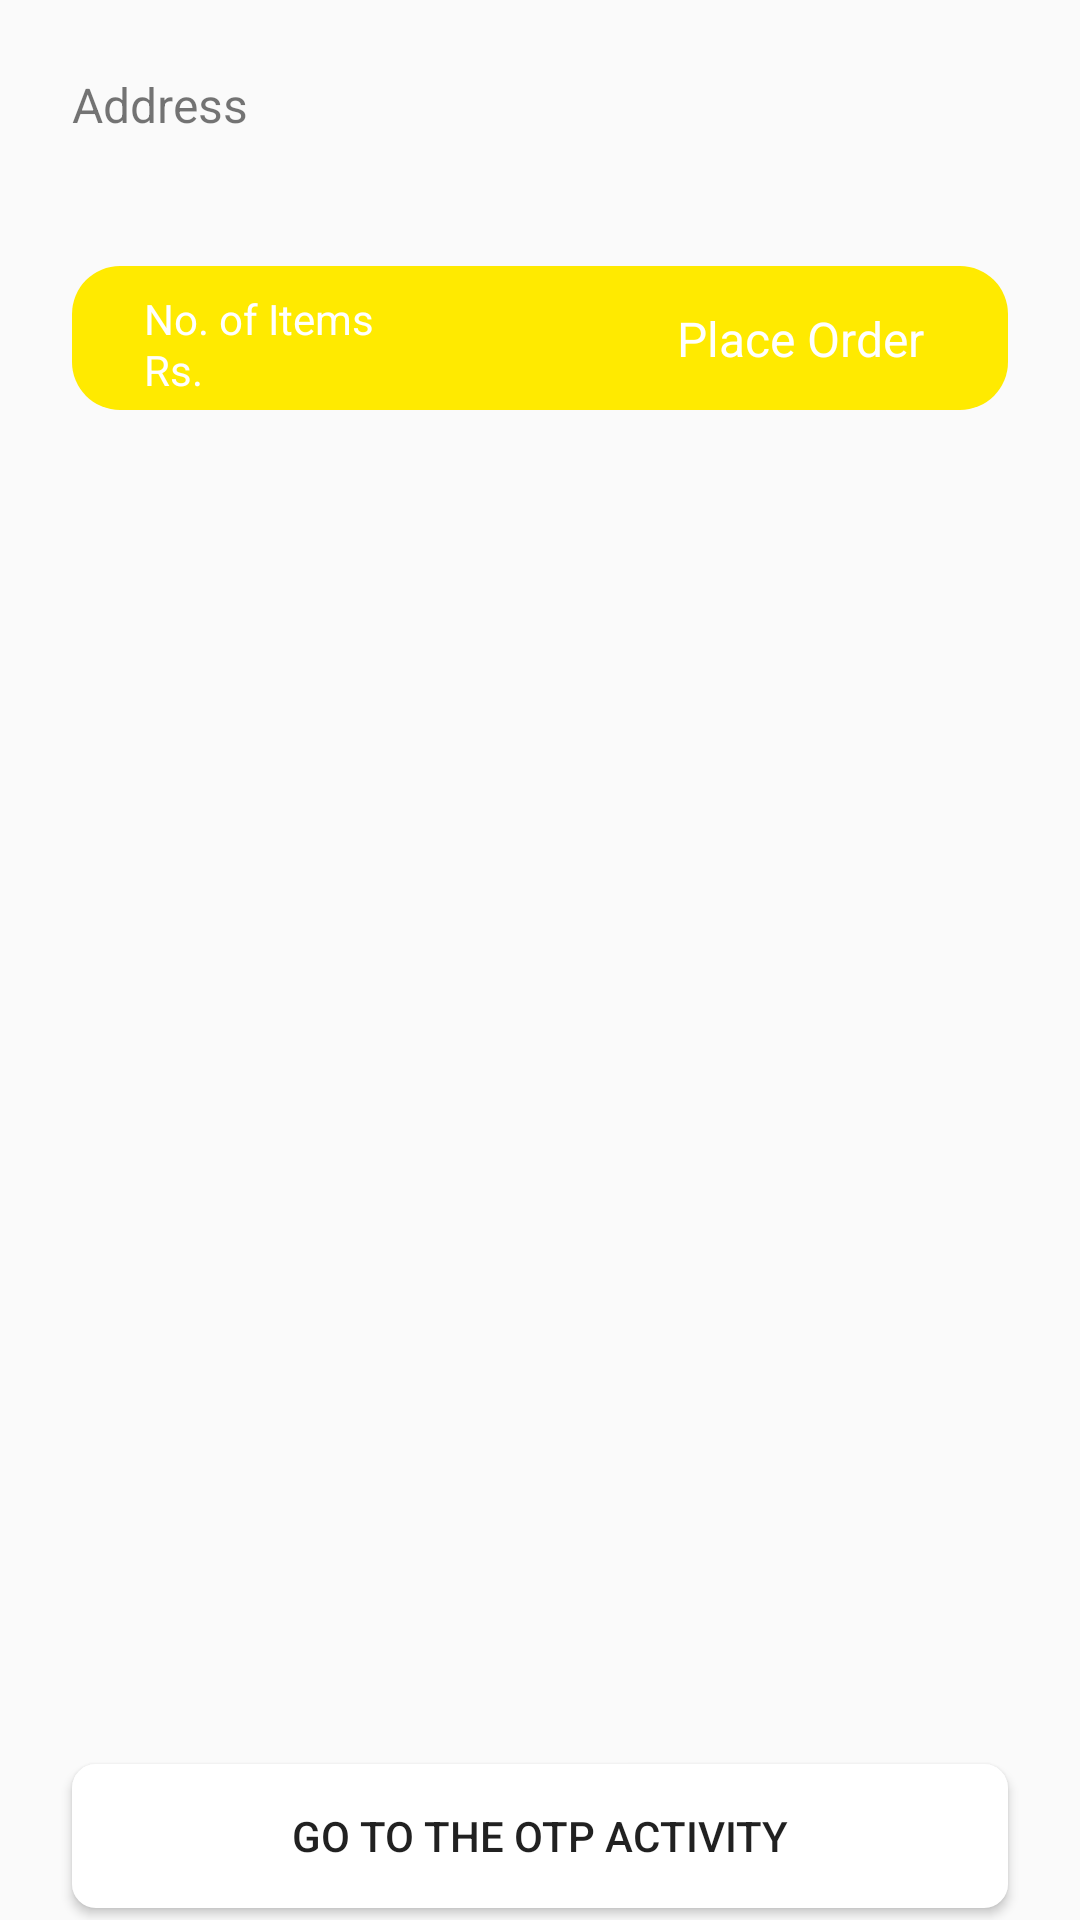

Write the Android layout XML for this screen, with the resource values it uses.
<!-- AndroidManifest.xml: application theme AppTheme -->
<!-- res/layout/activity_order_details.xml -->
<?xml version="1.0" encoding="utf-8"?>
<androidx.constraintlayout.widget.ConstraintLayout xmlns:android="http://schemas.android.com/apk/res/android"
    xmlns:app="http://schemas.android.com/apk/res-auto"
    xmlns:tools="http://schemas.android.com/tools"
    android:layout_width="match_parent"
    android:layout_height="match_parent"
    tools:context=".OrderDetails">

    <TextView
        android:id="@+id/a"
        android:layout_width="wrap_content"
        android:layout_height="wrap_content"
        app:layout_constraintStart_toStartOf="parent"
        android:layout_marginTop="24dp"
        android:layout_marginStart="24dp"
        app:layout_constraintTop_toTopOf="parent"
        android:text="Address"
        android:textSize="16sp"/>

    <TextView
        android:id="@+id/address"
        android:layout_width="match_parent"
        android:layout_height="wrap_content"
        app:layout_constraintStart_toStartOf="parent"
        app:layout_constraintEnd_toEndOf="parent"
        app:layout_constraintTop_toBottomOf="@id/a"
        android:layout_marginStart="24dp"
        android:layout_marginEnd="24dp"
        android:layout_marginTop="12dp"
        />

    <androidx.recyclerview.widget.RecyclerView
        android:id="@+id/recyclerView"
        android:layout_width="match_parent"
        android:layout_height="wrap_content"
        app:layout_constraintStart_toStartOf="parent"
        app:layout_constraintEnd_toEndOf="parent"
        app:layout_constraintTop_toBottomOf="@id/address"
        android:layout_marginStart="24dp"
        android:layout_marginEnd="24dp"
        android:layout_marginTop="12dp"
        />

    <androidx.constraintlayout.widget.ConstraintLayout
        android:id="@+id/b"
        android:layout_width="match_parent"
        android:layout_height="48dp"
        android:layout_marginStart="24dp"
        android:layout_marginEnd="24dp"
        android:layout_marginBottom="16dp"
        android:background="@drawable/bg_button_focused"
        app:layout_constraintTop_toBottomOf="@id/recyclerView"
        app:layout_constraintEnd_toEndOf="parent"
        app:layout_constraintStart_toStartOf="parent">

        <TextView
            android:id="@+id/itemCount1"
            android:layout_width="wrap_content"
            android:layout_height="wrap_content"
            android:layout_marginStart="24dp"
            android:layout_marginTop="8dp"
            android:text="No. of Items "
            android:textColor="#ffffff"
            app:layout_constraintStart_toStartOf="parent"
            app:layout_constraintTop_toTopOf="parent" />

        <TextView
            android:id="@+id/itemCount"
            android:layout_width="wrap_content"
            android:layout_height="wrap_content"
            android:layout_marginStart="4dp"
            android:layout_marginTop="8dp"
            android:text=""
            android:textColor="#ffffff"
            app:layout_constraintStart_toEndOf="@id/itemCount1"
            app:layout_constraintTop_toTopOf="parent" />

        <TextView
            android:id="@+id/totalPrice1"
            android:layout_width="wrap_content"
            android:layout_height="wrap_content"
            android:layout_marginStart="24dp"
            android:layout_marginBottom="4dp"
            android:text="Rs."
            android:textColor="#ffffff"
            app:layout_constraintBottom_toBottomOf="parent"
            app:layout_constraintStart_toStartOf="parent" />

        <TextView
            android:id="@+id/totalPrice"
            android:layout_width="wrap_content"
            android:layout_height="wrap_content"
            android:layout_marginStart="4dp"
            android:layout_marginBottom="4dp"
            android:text=""
            android:textColor="#ffffff"
            app:layout_constraintBottom_toBottomOf="parent"
            app:layout_constraintStart_toEndOf="@id/totalPrice1" />

        <TextView
            android:id="@+id/btnConfirm"
            android:layout_width="wrap_content"
            android:layout_height="wrap_content"
            android:layout_marginEnd="24dp"
            android:padding="4dp"
            android:text="Place Order"
            android:textColor="#ffffff"
            android:textSize="16dp"
            app:layout_constraintBottom_toBottomOf="parent"
            app:layout_constraintEnd_toEndOf="parent"
            app:layout_constraintTop_toTopOf="parent" />


    </androidx.constraintlayout.widget.ConstraintLayout>


    <Button
        android:layout_width="match_parent"
        android:layout_height="wrap_content"
        app:layout_constraintEnd_toEndOf="parent"
        app:layout_constraintStart_toStartOf="parent"
        app:layout_constraintBottom_toBottomOf="parent"
        android:layout_marginStart="24dp"
        android:layout_marginEnd="24dp"
        android:layout_marginBottom="4dp"
        android:text = "Go to the OTP activity"
        android:id="@+id/btnFinish"
        android:background="@drawable/shape"
        />
</androidx.constraintlayout.widget.ConstraintLayout>
<!-- resources referenced by this layout -->
<resources>
  <!-- drawable bg_button_focused (drawable) -->
  <?xml version="1.0" encoding="utf-8"?>
  <shape xmlns:android="http://schemas.android.com/apk/res/android"
      android:shape="rectangle">
  
      <solid android:color="#FFEA00" />
  
      <corners android:radius="16dp" />
  
  </shape>
  <!-- drawable shape (drawable) -->
  <?xml version="1.0" encoding="utf-8"?>
      <shape xmlns:android="http://schemas.android.com/apk/res/android"
        android:shape="rectangle">
  
      <solid android:color="#ffffff"/>
      <corners android:radius="8dp"/>
  
      </shape>
  <style name="AppTheme" parent="Theme.AppCompat.Light.NoActionBar">
          
          <item name="colorPrimary">@color/colorPrimary</item>
          <item name="colorPrimaryDark">@color/colorPrimaryDark</item>
          <item name="colorAccent">@color/colorAccent</item>
      </style>
  <color name="colorPrimary">#B56700</color>
  <color name="colorPrimaryDark">#3700B3</color>
  <color name="colorAccent">#03DAC5</color>
</resources>
